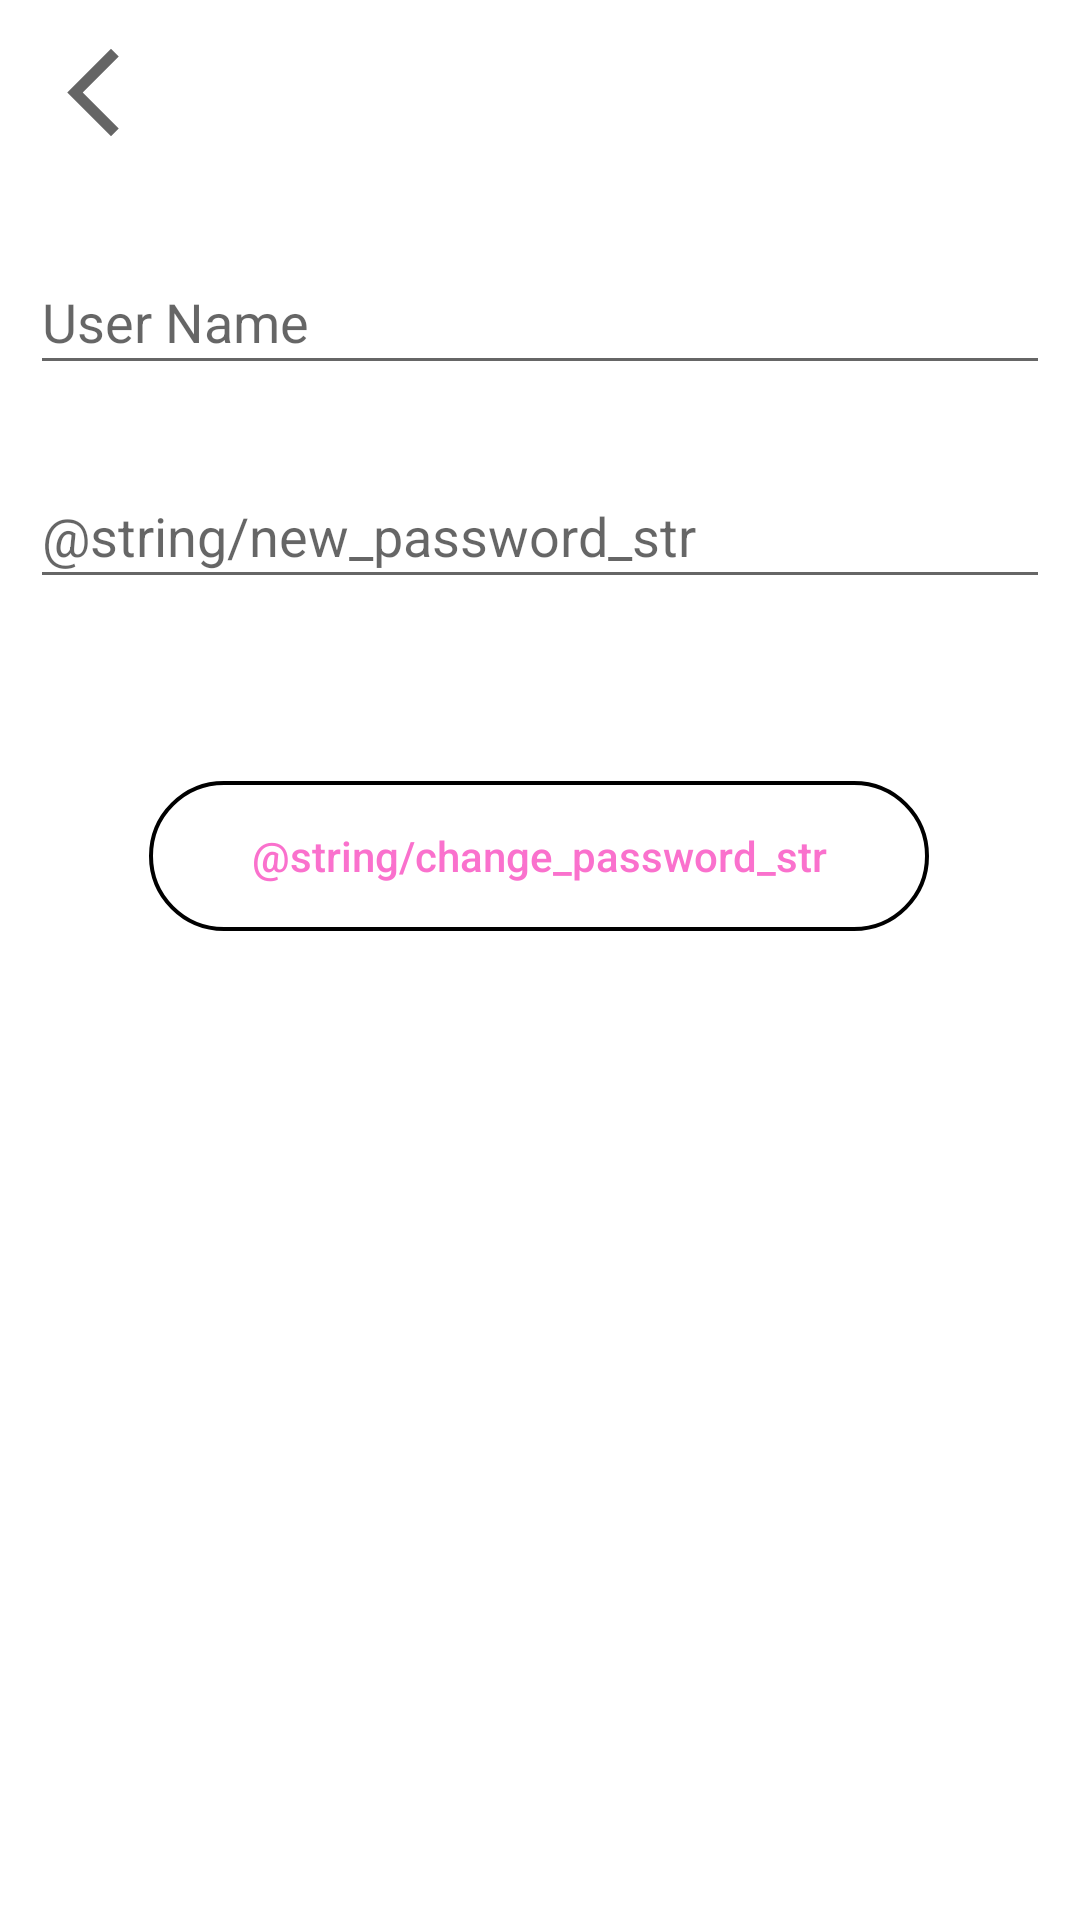

Layout XML and referenced resources for this Android screen:
<!-- AndroidManifest.xml: application theme Theme.Pokepedia -->
<!-- res/layout/activity_forgot_password.xml -->
<?xml version="1.0" encoding="utf-8"?>
<androidx.constraintlayout.widget.ConstraintLayout xmlns:android="http://schemas.android.com/apk/res/android"
    xmlns:app="http://schemas.android.com/apk/res-auto"
    xmlns:tools="http://schemas.android.com/tools"
    android:layout_width="match_parent"
    android:layout_height="match_parent"
    tools:context=".ForgotPassword">

    <EditText
        android:id="@+id/password_edittxt_forgot_pass"
        android:layout_width="340dp"
        android:layout_height="45dp"
        android:hint="@string/new_password_str"
        app:layout_constraintBottom_toBottomOf="parent"
        app:layout_constraintEnd_toEndOf="parent"
        app:layout_constraintHorizontal_bias="0.492"
        app:layout_constraintStart_toStartOf="parent"
        app:layout_constraintTop_toTopOf="parent"
        app:layout_constraintVertical_bias="0.26" />

    <EditText
        android:id="@+id/email_edittxt_forgot_pass"
        android:layout_width="340dp"
        android:layout_height="45dp"
        android:hint="@string/user_name_str_signup"
        app:layout_constraintBottom_toBottomOf="parent"
        app:layout_constraintEnd_toEndOf="parent"
        app:layout_constraintHorizontal_bias="0.492"
        app:layout_constraintStart_toStartOf="parent"
        app:layout_constraintTop_toTopOf="parent"
        app:layout_constraintVertical_bias="0.14" />

    <Button
        android:id="@+id/change_pass_button_forgot_pass"
        android:layout_width="260dp"
        android:layout_height="50dp"
        android:background="@drawable/custom_button"
        android:text="@string/change_password_str"
        android:textAllCaps="false"
        android:textColor="#FA71CD"
        app:layout_constraintBottom_toBottomOf="parent"
        app:layout_constraintEnd_toEndOf="parent"
        app:layout_constraintHorizontal_bias="0.496"
        app:layout_constraintStart_toStartOf="parent"
        app:layout_constraintTop_toTopOf="parent"
        app:layout_constraintVertical_bias="0.441" />

    <ImageView
        android:id="@+id/go_back_forgot_pass"
        android:layout_width="wrap_content"
        android:layout_height="wrap_content"
        app:layout_constraintBottom_toBottomOf="parent"
        app:layout_constraintEnd_toEndOf="parent"
        app:layout_constraintHorizontal_bias="0.042"
        app:layout_constraintStart_toStartOf="parent"
        app:layout_constraintTop_toTopOf="parent"
        app:layout_constraintVertical_bias="0.022"
        app:srcCompat="@drawable/ic_baseline_arrow_back_ios_new_24" />
</androidx.constraintlayout.widget.ConstraintLayout>
<!-- resources referenced by this layout -->
<resources>
  <!-- drawable custom_button (drawable) -->
  <?xml version="1.0" encoding="utf-8"?>
  <shape xmlns:android="http://schemas.android.com/apk/res/android" android:shape="rectangle">
      <solid android:color="@android:color/transparent" android:width="1dp"/>
      <corners android:radius="30dp"/>
      <stroke android:width="4px" android:color="#000000" />
  </shape>
  <!-- drawable ic_baseline_arrow_back_ios_new_24 (drawable) -->
  <vector android:height="35dp" android:tint="#656565"
      android:viewportHeight="24" android:viewportWidth="24"
      android:width="35dp" xmlns:android="http://schemas.android.com/apk/res/android">
      <path android:fillColor="@android:color/white" android:pathData="M17.77,3.77l-1.77,-1.77l-10,10l10,10l1.77,-1.77l-8.23,-8.23z"/>
  </vector>
  <string name="user_name_str_signup">User Name</string>
  <style name="Theme.Pokepedia" parent="Theme.MaterialComponents.DayNight.DarkActionBar">
          
          <item name="colorPrimary">@color/purple_500</item>
          <item name="colorPrimaryVariant">@color/purple_700</item>
          <item name="colorOnPrimary">@color/white</item>
          
          <item name="colorSecondary">@color/teal_200</item>
          <item name="colorSecondaryVariant">@color/teal_700</item>
          <item name="colorOnSecondary">@color/black</item>
          
          <item name="android:statusBarColor">?attr/colorPrimaryVariant</item>
          
      </style>
  <!-- not gathered from this repository: default colours our renderer supplied (Android Studio template values) -->
  <color name="purple_500">#FF6200EE</color>
  <color name="purple_700">#FF3700B3</color>
  <color name="teal_200">#FF03DAC5</color>
  <color name="teal_700">#FF018786</color>
  <color name="black">#FF000000</color>
  <color name="white">#FFFFFFFF</color>
</resources>
